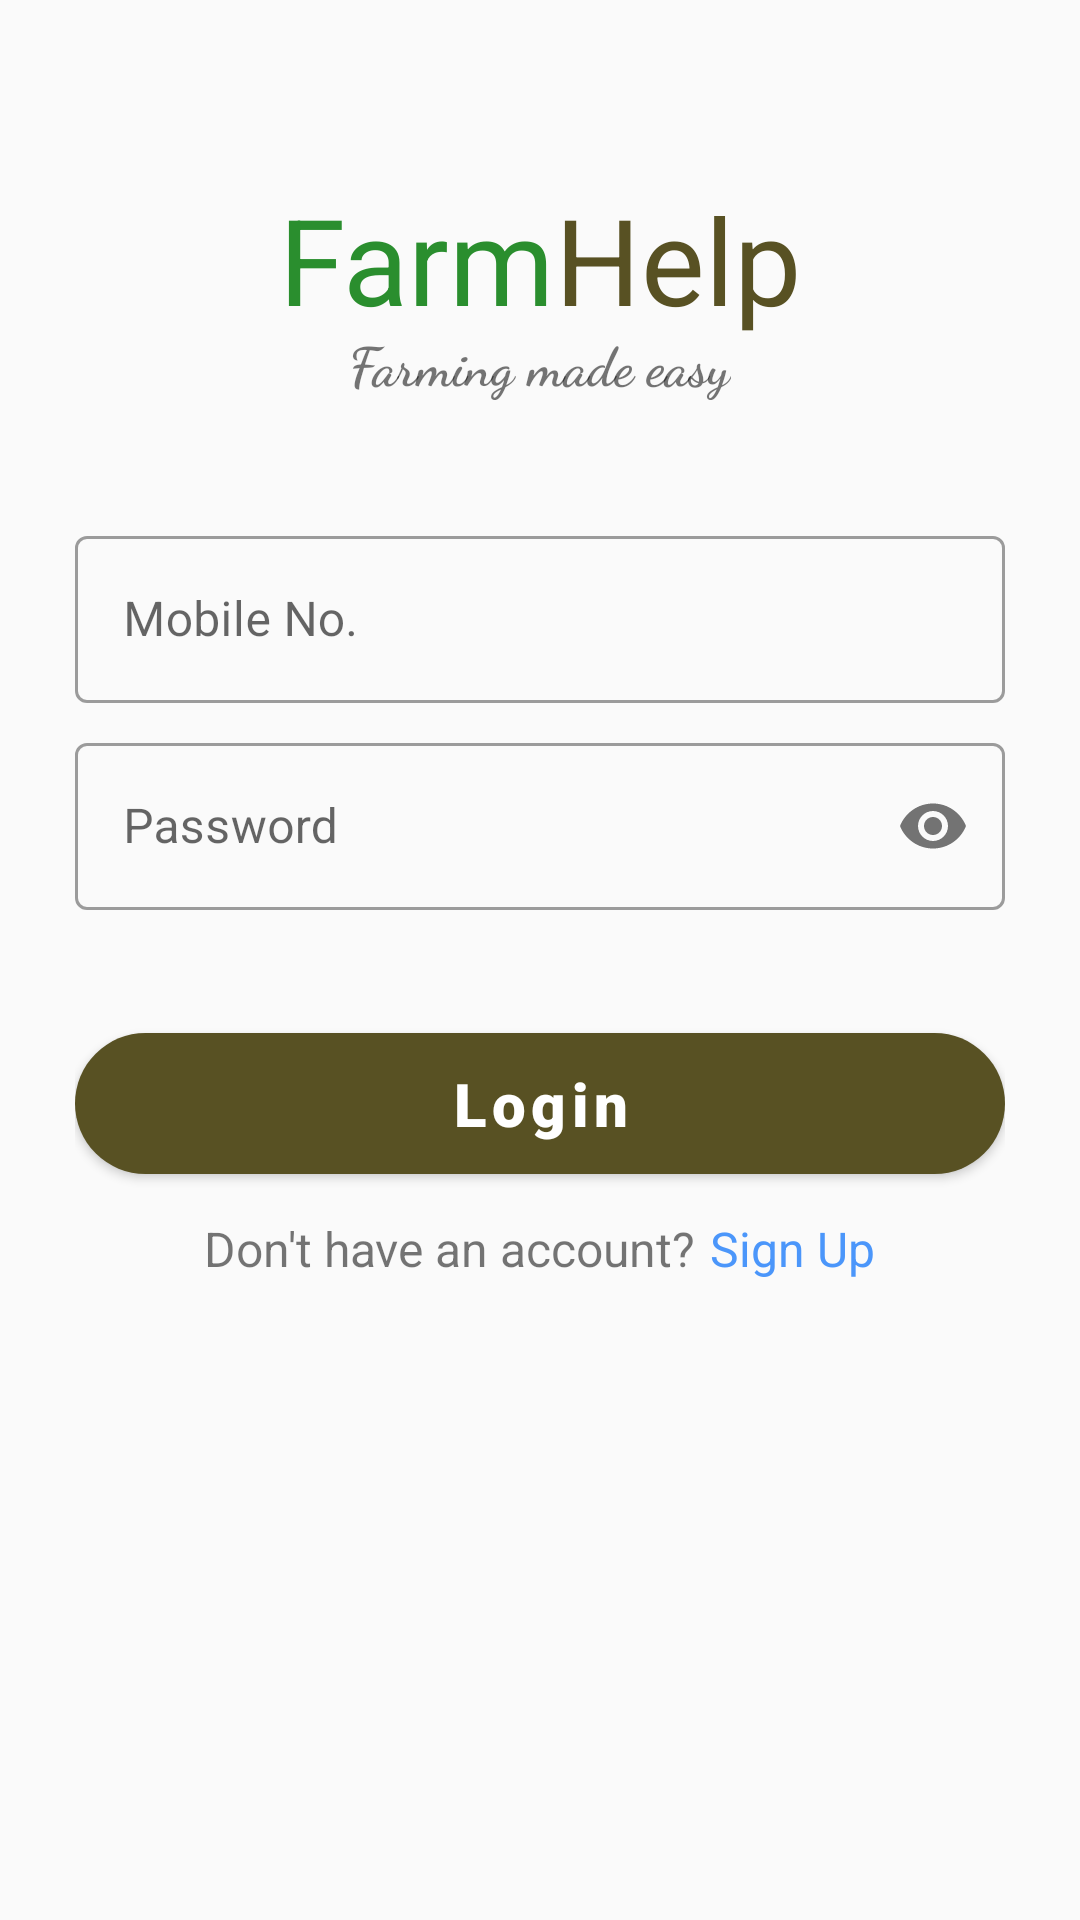

Produce the Android XML layout that renders to this screen, including the resource entries it uses.
<!-- AndroidManifest.xml: application theme Theme.FarmHelp -->
<!-- res/layout/activity_sign_in.xml -->
<?xml version="1.0" encoding="utf-8"?>
<LinearLayout xmlns:android="http://schemas.android.com/apk/res/android"
    xmlns:app="http://schemas.android.com/apk/res-auto"
    xmlns:tools="http://schemas.android.com/tools"
    android:layout_width="match_parent"
    android:layout_height="match_parent"
    android:orientation="vertical"
    android:padding="25dp"
    tools:context=".authentication.SignIn">


    <LinearLayout
        android:layout_width="wrap_content"
        android:layout_height="wrap_content"
        android:layout_gravity="center_horizontal"
        android:layout_marginTop="40dp"
        android:layout_marginBottom="0dp"
        android:orientation="horizontal"
        android:paddingBottom="0dp">

        <TextView
            android:layout_width="wrap_content"
            android:layout_height="wrap_content"
            android:includeFontPadding="false"
            android:text="@string/farm"
            android:textColor="#2A8E2E"
            android:textSize="40sp" />

        <TextView
            android:layout_width="wrap_content"
            android:layout_height="wrap_content"
            android:includeFontPadding="false"
            android:text="@string/help"
            android:textColor="@color/purple_200"
            android:textSize="40sp" />
    </LinearLayout>

    <TextView
        android:layout_width="wrap_content"
        android:layout_height="wrap_content"
        android:layout_gravity="center_horizontal"
        android:layout_marginBottom="40dp"
        android:fontFamily="cursive"
        android:includeFontPadding="false"
        android:text="@string/farming_made_easy"
        android:textSize="18sp"
        android:textStyle="bold" />

    <com.google.android.material.textfield.TextInputLayout
        style="@style/Widget.MaterialComponents.TextInputLayout.OutlinedBox"
        android:layout_width="match_parent"
        android:layout_height="wrap_content">

        <com.google.android.material.textfield.TextInputEditText
            android:id="@+id/sing_in_mob_no"
            android:layout_width="match_parent"
            android:layout_height="match_parent"
            android:hint="@string/mobile_no"
            android:inputType="phone"
            android:textColor="@color/purple_500"
            android:textSize="16sp" />
    </com.google.android.material.textfield.TextInputLayout>

    <com.google.android.material.textfield.TextInputLayout
        style="@style/Widget.MaterialComponents.TextInputLayout.OutlinedBox"
        android:layout_width="match_parent"
        android:layout_height="wrap_content"
        android:layout_marginTop="8dp"
        app:passwordToggleEnabled="true">

        <com.google.android.material.textfield.TextInputEditText
            android:id="@+id/sign_in_pass"
            android:layout_width="match_parent"
            android:layout_height="match_parent"
            android:hint="@string/password"
            android:inputType="textPassword"
            android:textColor="@color/purple_500"
            android:textSize="16sp" />
    </com.google.android.material.textfield.TextInputLayout>

    <com.google.android.material.button.MaterialButton
        android:layout_width="match_parent"
        android:layout_height="wrap_content"
        android:layout_marginTop="35dp"
        android:fontFamily="sans-serif-black"
        android:onClick="loginButton"
        android:padding="10dp"
        android:text="@string/login"
        android:textAllCaps="false"
        android:textSize="20sp"
        app:cornerRadius="28sp" />

    <LinearLayout
        android:layout_width="wrap_content"
        android:layout_height="wrap_content"
        android:layout_gravity="center_horizontal"
        android:layout_marginTop="8dp"
        android:orientation="horizontal">

        <TextView
            android:layout_width="wrap_content"
            android:layout_height="wrap_content"
            android:text="@string/don_t_have_an_account"
            android:textSize="16sp" />

        <TextView
            android:layout_width="wrap_content"
            android:layout_height="wrap_content"
            android:layout_marginStart="5dp"
            android:onClick="callSingUp"
            android:text="@string/sign_up"
            android:textColor="#4b96fa"
            android:textSize="16sp" />

    </LinearLayout>
</LinearLayout>
<!-- resources referenced by this layout -->
<resources>
  <color name="purple_200">#585123</color>
  <color name="purple_500">#FF000000</color>
  <string name="don_t_have_an_account">Don\'t have an account?</string>
  <string name="farm">Farm</string>
  <string name="farming_made_easy">Farming made easy</string>
  <string name="help">Help</string>
  <string name="login">Login</string>
  <string name="mobile_no">Mobile No.</string>
  <string name="password">Password</string>
  <string name="sign_up">Sign Up</string>
  <style name="Theme.FarmHelp" parent="Theme.MaterialComponents.Light.NoActionBar.Bridge">
          
          <item name="colorPrimary">@color/purple_200</item>
          <item name="colorPrimaryVariant">@color/purple_700</item>
          <item name="colorOnPrimary">@color/white</item>
          
          <item name="colorSecondary">@color/teal_200</item>
          <item name="colorSecondaryVariant">@color/teal_700</item>
          <item name="colorOnSecondary">@color/black</item>
          
          <item name="android:statusBarColor" tools:targetApi="l">?attr/colorPrimaryVariant</item>
          
      </style>
  <color name="purple_700">#585123</color>
  <color name="white">#FFFFFFFF</color>
  <color name="teal_200">#FFF4D1AE</color>
  <color name="teal_700">#F58549</color>
  <color name="black">#FF000000</color>
</resources>
